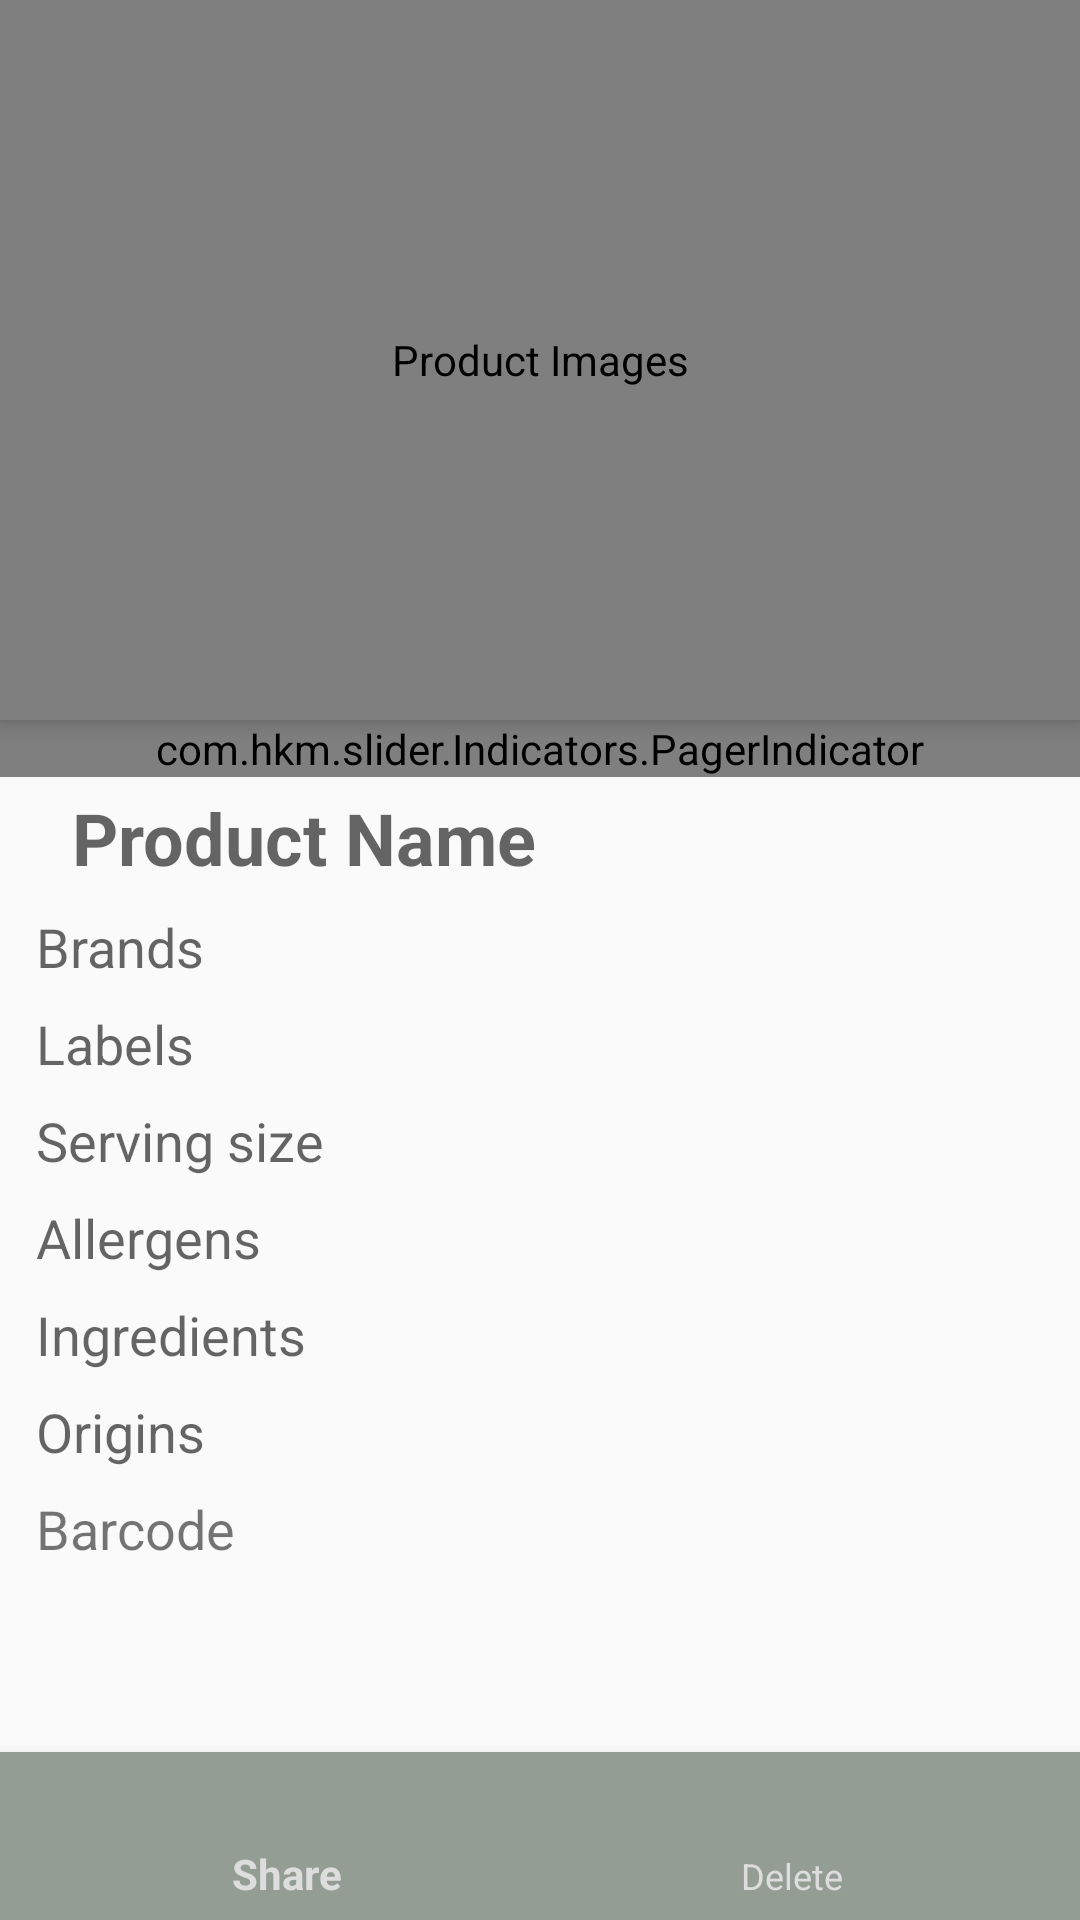

Write the Android layout XML for this screen, with the resource values it uses.
<!-- AndroidManifest.xml: application theme AppTheme -->
<!-- res/layout/fragment_product.xml -->
<?xml version="1.0" encoding="utf-8"?>
<RelativeLayout xmlns:android="http://schemas.android.com/apk/res/android"
    xmlns:app="http://schemas.android.com/apk/res-auto"
    xmlns:custom="http://schemas.android.com/apk/res-auto"
    xmlns:tools="http://schemas.android.com/tools"
    android:id="@+id/fragment_product"
    android:layout_width="match_parent"
    android:layout_height="match_parent"
    android:orientation="vertical">

    <ScrollView
        android:id="@+id/productScrollView"
        android:layout_width="match_parent"
        android:layout_height="match_parent"
        android:fillViewport="true"
        android:textAlignment="textStart">

        <LinearLayout
            android:layout_width="match_parent"
            android:layout_height="wrap_content"
            android:orientation="vertical">

            <com.hkm.slider.SliderLayout
                android:id="@+id/results_slider"
                android:layout_width="match_parent"
                android:layout_height="@dimen/results_slider_height"
                android:background="@color/material_grey_100"
                android:contentDescription="@string/product_images"
                android:elevation="4dp"
                custom:pager_animation_span="500"
                custom:auto_cycle="true"
                custom:slider_side_buttons="true"
                tools:ignore="PrivateResource"
                tools:targetApi="lollipop" />

            <com.hkm.slider.Indicators.PagerIndicator
                android:id="@+id/custom_indicator"
                android:layout_width="match_parent"
                android:layout_height="wrap_content"
                android:layout_gravity="center"
                android:gravity="center"
                custom:selected_color="@color/color_slider_selected"
                custom:selected_height="@dimen/slider_indicator_size"
                custom:selected_padding_left="@dimen/slider_indicator_padding"
                custom:selected_padding_right="@dimen/slider_indicator_padding"
                custom:selected_width="@dimen/slider_indicator_size"
                custom:shape="rect"
                custom:unselected_color="@color/color_slider_unselected"
                custom:unselected_height="@dimen/slider_indicator_size"
                custom:unselected_padding_left="@dimen/slider_indicator_padding"
                custom:unselected_padding_right="@dimen/slider_indicator_padding"
                custom:unselected_width="@dimen/slider_indicator_size" />

            
            <TextView
                android:id="@+id/product_name"
                android:layout_width="match_parent"
                android:layout_height="wrap_content"
                android:hint="@string/product_name"
                android:paddingBottom="4dp"
                android:paddingEnd="@dimen/horizontal_padding"
                android:paddingLeft="@dimen/horizontal_padding"
                android:paddingRight="@dimen/horizontal_padding"
                android:paddingStart="@dimen/horizontal_padding"
                android:paddingTop="4dp"
                android:textAlignment="textStart"
                android:textSize="@dimen/abc_text_size_headline_material"
                android:textStyle="bold"
                tools:ignore="PrivateResource" />

            <TextView
                android:id="@+id/brands"
                android:layout_width="match_parent"
                android:layout_height="wrap_content"
                android:hint="@string/brands"
                android:paddingBottom="4dp"
                android:paddingEnd="12dp"
                android:paddingLeft="12dp"
                android:paddingRight="12dp"
                android:paddingStart="12dp"
                android:paddingTop="4dp"
                android:textAlignment="textStart"
                android:textSize="@dimen/abc_text_size_medium_material"
                tools:ignore="PrivateResource" />

            <TextView
                android:id="@+id/labels"
                android:layout_width="match_parent"
                android:layout_height="wrap_content"
                android:hint="@string/labels"
                android:paddingBottom="4dp"
                android:paddingEnd="12dp"
                android:paddingLeft="12dp"
                android:paddingRight="12dp"
                android:paddingStart="12dp"
                android:paddingTop="4dp"
                android:textAlignment="textStart"
                android:textSize="@dimen/abc_text_size_medium_material"
                tools:ignore="PrivateResource" />

            <TextView
                android:id="@+id/serving_size"
                android:layout_width="match_parent"
                android:layout_height="wrap_content"
                android:hint="@string/serving_size"
                android:paddingBottom="4dp"
                android:paddingEnd="12dp"
                android:paddingLeft="12dp"
                android:paddingRight="12dp"
                android:paddingStart="12dp"
                android:paddingTop="4dp"
                android:textAlignment="textStart"
                android:textSize="@dimen/abc_text_size_medium_material"
                tools:ignore="PrivateResource" />

            <TextView
                android:id="@+id/allergens"
                android:layout_width="match_parent"
                android:layout_height="wrap_content"
                android:hint="@string/allergens"
                android:paddingBottom="4dp"
                android:paddingEnd="12dp"
                android:paddingLeft="12dp"
                android:paddingRight="12dp"
                android:paddingStart="12dp"
                android:paddingTop="4dp"
                android:textAlignment="textStart"
                android:textSize="@dimen/abc_text_size_medium_material"
                tools:ignore="PrivateResource" />

            <TextView
                android:id="@+id/ingredients"
                android:layout_width="match_parent"
                android:layout_height="wrap_content"
                android:hint="@string/ingredients"
                android:paddingBottom="4dp"
                android:paddingEnd="12dp"
                android:paddingLeft="12dp"
                android:paddingRight="12dp"
                android:paddingStart="12dp"
                android:paddingTop="4dp"
                android:textAlignment="textStart"
                android:textSize="@dimen/abc_text_size_medium_material"
                tools:ignore="PrivateResource" />

            <TextView
                android:id="@+id/origins"
                android:layout_width="match_parent"
                android:layout_height="wrap_content"
                android:hint="@string/origins"
                android:paddingBottom="4dp"
                android:paddingEnd="12dp"
                android:paddingLeft="12dp"
                android:paddingRight="12dp"
                android:paddingStart="12dp"
                android:paddingTop="4dp"
                android:textAlignment="textStart"
                android:textSize="@dimen/abc_text_size_medium_material"
                tools:ignore="PrivateResource" />

            <TextView
                android:id="@+id/code"
                android:layout_width="match_parent"
                android:layout_height="wrap_content"
                android:hint="@string/barcode"
                android:paddingBottom="4dp"
                android:paddingEnd="12dp"
                android:paddingLeft="12dp"
                android:paddingRight="12dp"
                android:paddingStart="12dp"
                android:paddingTop="4dp"
                android:text="@string/barcode"
                android:textAlignment="textStart"
                android:textSize="@dimen/abc_text_size_medium_material"
                tools:ignore="PrivateResource" />

            <Space
                android:layout_width="match_parent"
                android:layout_height="60dp" />

        </LinearLayout>
    </ScrollView>

    <android.support.design.widget.BottomNavigationView
        android:id="@+id/product_toolbar_bottom"
        android:layout_width="match_parent"
        android:layout_height="@dimen/bottom_nav_height"
        android:layout_alignParentBottom="true"
        android:layout_gravity="bottom"
        android:background="@color/colorTabs"
        app:elevation="8dp"
        app:itemIconTint="@color/textColorPrimary"
        app:itemTextColor="@color/textColorPrimary"
        app:menu="@menu/product_actions_menu" />

</RelativeLayout>
<!-- resources referenced by this layout -->
<resources>
  <color name="colorTabs">#949d93</color>
  <color name="color_slider_selected">@color/colorAccent</color>
  <color name="color_slider_unselected">#55333333</color>
  <color name="textColorPrimary">#dddddd</color>
  <dimen name="bottom_nav_height">56dp</dimen>
  <dimen name="horizontal_padding">24dp</dimen>
  <dimen name="results_slider_height">240dp</dimen>
  <dimen name="slider_indicator_padding">4dp</dimen>
  <dimen name="slider_indicator_size">8dp</dimen>
  <string name="allergens">Allergens</string>
  <string name="barcode">Barcode</string>
  <string name="brands">Brands</string>
  <string name="ingredients">Ingredients</string>
  <string name="labels">Labels</string>
  <string name="origins">Origins</string>
  <string name="product_images">Product Images</string>
  <string name="product_name">Product Name</string>
  <string name="serving_size">Serving size</string>
  <style name="AppTheme" parent="Theme.AppCompat.Light.DarkActionBar">
          
          <item name="colorPrimary">@color/colorPrimary</item>
          <item name="colorPrimaryDark">@color/colorPrimaryDark</item>
          <item name="colorAccent">@color/colorAccent</item>
          <item name="android:actionBarStyle">@style/ActionBarStyle</item>
      </style>
  <color name="colorAccent">#d06a8b</color>
  <color name="colorPrimary">#4cb748</color>
  <color name="colorPrimaryDark">#2d8941</color>
  <style name="ActionBarStyle">
          <item name="android:background">@color/colorPrimary</item>
      </style>
</resources>
